Run: headless pygame with SDL's dummy video driver; simulated clock (each Clock.tick advances the game by its frame time, no real sleeping); random seed 0; keys injected as events and as key.get_pressed() state; no mouse input.
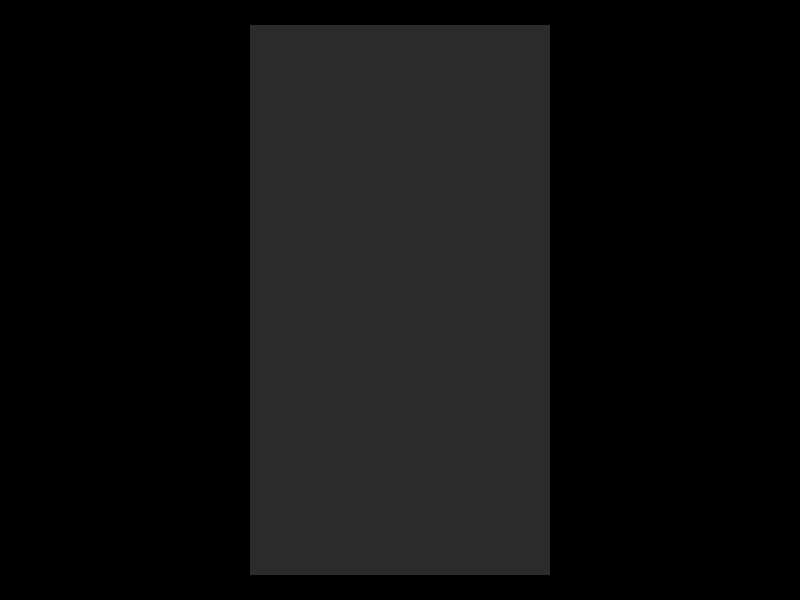
Frame 1 of 4 · flips 1–60 · no input
Frame 2 of 4 · flips 61–180 · tapped SPACE, RETURN · held RIGHT (→), D · screen unchanged from frame 1, image omitted
Frame 3 of 4 · flips 181–300 · held DOWN (↓), S · screen unchanged from frame 2, image omitted
Frame 4 of 4 · flips 301–420 · held LEFT (←), A, UP (↑), W · screen unchanged from frame 3, image omitted

The pygame program that drew these frames:

from enum import Enum

import pygame


# Défini les couleurs
noir = (0, 0, 0)
gris = (43, 43, 43)
rouge = (255, 0, 36)
orange = (255, 144, 0)
jaune = (255, 224, 0)
vert = (0, 186, 50)
bleu_clair = (0, 175, 231)
bleu_fonce = (0, 92, 162)
violet = (159, 30, 144)
blanc = (255, 255, 255)


class Cellule(Enum):
    VIDE = 0
    ROUGE = 1
    ORANGE = 2
    JAUNE = 3
    VERT = 4
    BLEU_CLAIR = 5
    BLEU_FONCE = 6
    VIOLET = 7

    def couleur(self) -> tuple[int, int, int]:
        if self == Cellule.VIDE:
            return gris
        elif self == Cellule.ROUGE:
            return rouge
        elif self == Cellule.ORANGE:
            return orange
        elif self == Cellule.JAUNE:
            return jaune
        elif self == Cellule.VERT:
            return vert
        elif self == Cellule.BLEU_CLAIR:
            return bleu_clair
        elif self == Cellule.BLEU_FONCE:
            return bleu_fonce
        elif self == Cellule.VIOLET:
            return violet
        else:
            return blanc


def main():
    # Initialise Pygame
    pygame.init()

    # Défini la fenêtre de jeu
    largeur_fenetre: int = 800
    hauteur_fenetre: int = 600
    fenetre = pygame.display.set_mode((largeur_fenetre, hauteur_fenetre))
    pygame.display.set_caption("Tetris")

    # Setup des horloges internes
    clock = pygame.time.Clock()

    # Variables du jeu
    game_over: bool = False
    plateau = [[Cellule.VIDE for _ in range(12)] for _ in range(22)]
    taille_cellule = 25

    # Boucle principale du jeu
    while not game_over:
        # Capture les événements de l'utilisateur
        for event in pygame.event.get():
            if event.type == pygame.QUIT:
                game_over = True

        # Met à jour la logique interne du jeu
        pass

        # Met à jour l'écran sur base de la logique interne
        # Efface l'écran (rempli de noir)
        fenetre.fill(noir)

        # Dessine le plateau
        origine_x = (largeur_fenetre - (12 * taille_cellule)) / 2
        origine_y = (hauteur_fenetre - (22 * taille_cellule)) / 2

        for x in range(12):
            for y in range(22):
                pygame.draw.rect(
                    fenetre,
                    plateau[y][x].couleur(),
                    (origine_x + (x * taille_cellule),
                     (origine_y + (y * taille_cellule)),
                     taille_cellule,
                     taille_cellule))

        # Met à jour l'écran (max 60x par seconde)
        pygame.display.flip()
        clock.tick(60)

    # Fin du jeu
    pygame.quit()


if __name__ == "__main__":
    main()
